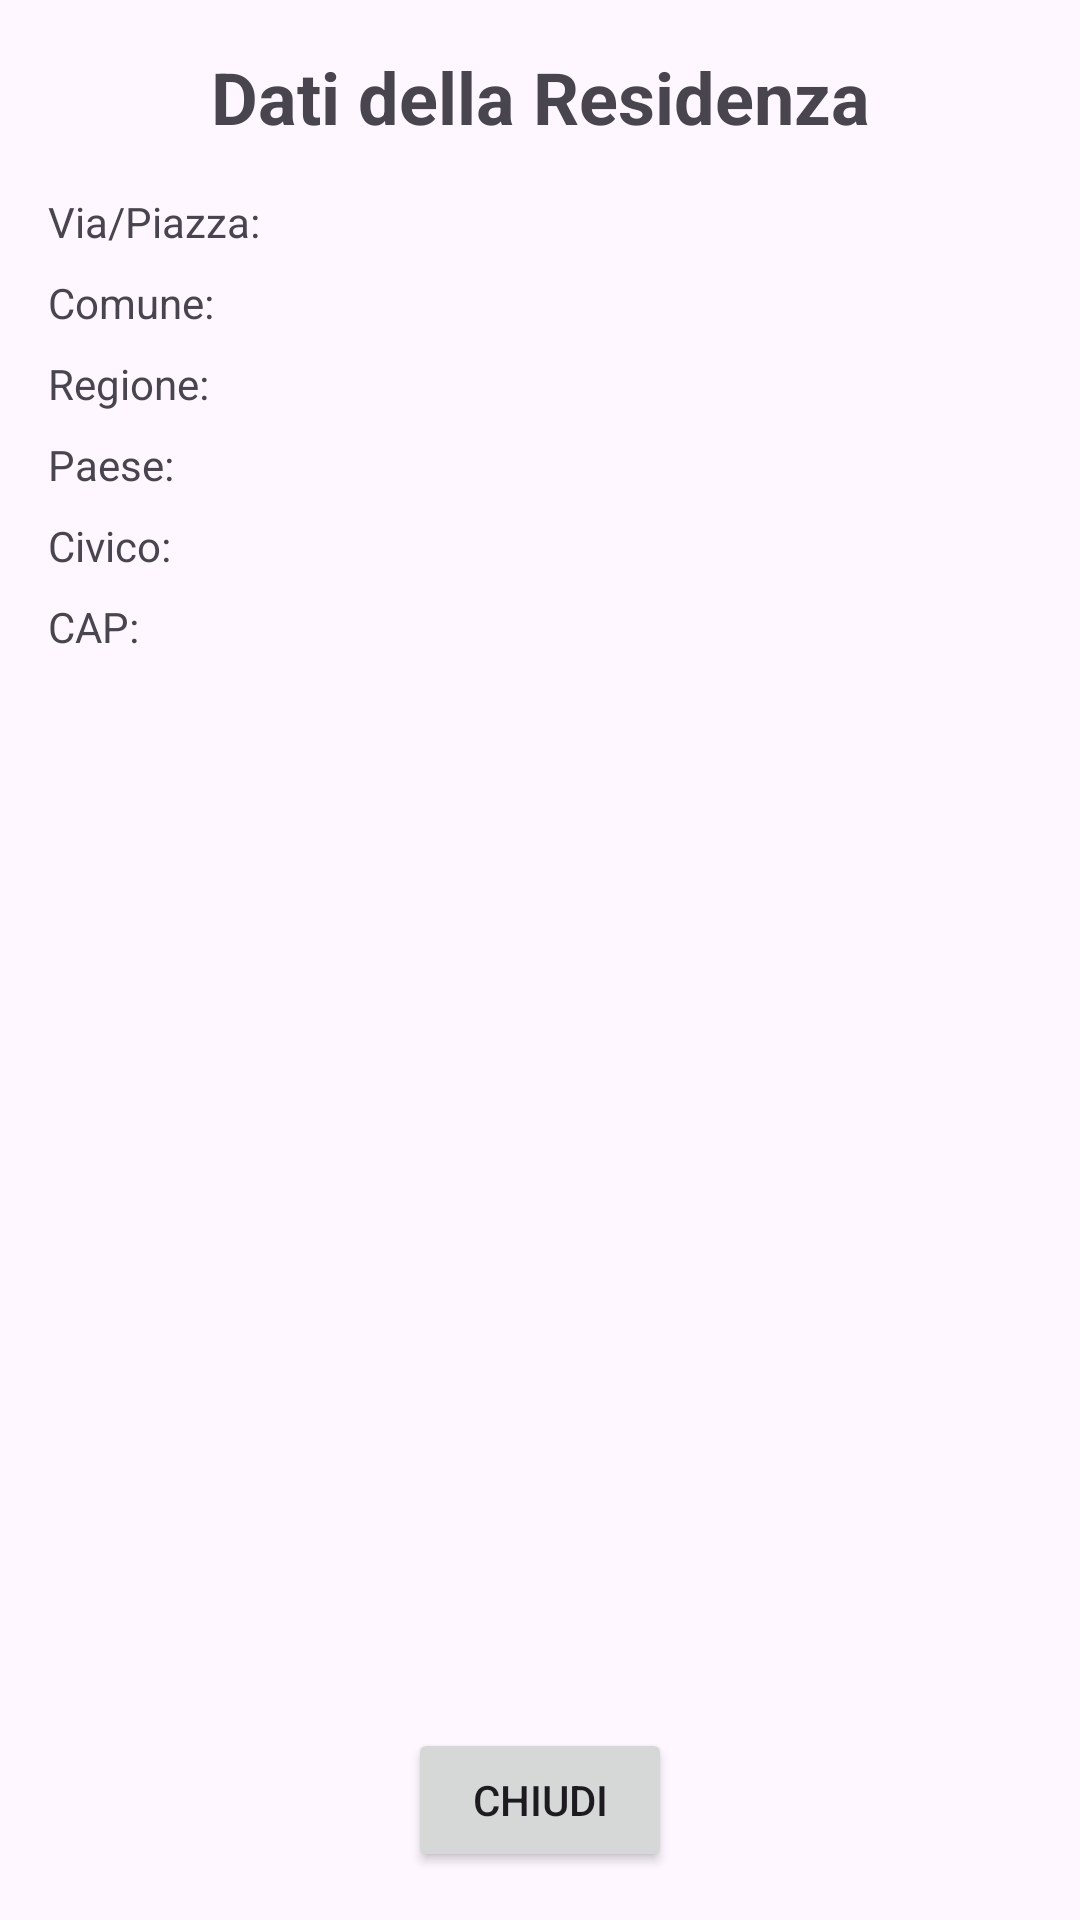

Write the Android layout XML for this screen, with the resource values it uses.
<!-- AndroidManifest.xml: application theme Theme.Eruplan -->
<!-- res/layout/activity_visualizza_residenza.xml -->
<?xml version="1.0" encoding="utf-8"?>
<androidx.constraintlayout.widget.ConstraintLayout xmlns:android="http://schemas.android.com/apk/res/android"
    xmlns:app="http://schemas.android.com/apk/res-auto"
    xmlns:tools="http://schemas.android.com/tools"
    android:layout_width="match_parent"
    android:layout_height="match_parent"
    android:padding="16dp"
    tools:context=".gestioneNucleoFamiliare.VisualizzaResidenzaBoundary">

    <TextView
        android:id="@+id/titleTextView"
        android:layout_width="wrap_content"
        android:layout_height="wrap_content"
        android:text="Dati della Residenza"
        android:textSize="24sp"
        android:textStyle="bold"
        app:layout_constraintTop_toTopOf="parent"
        app:layout_constraintStart_toStartOf="parent"
        app:layout_constraintEnd_toEndOf="parent" />

    <TextView
        android:id="@+id/viaPiazzaLabel"
        android:layout_width="wrap_content"
        android:layout_height="wrap_content"
        android:text="Via/Piazza:"
        android:layout_marginTop="16dp"
        app:layout_constraintTop_toBottomOf="@id/titleTextView"
        app:layout_constraintStart_toStartOf="parent" />

    <TextView
        android:id="@+id/viaPiazzaTextView"
        android:layout_width="0dp"
        android:layout_height="wrap_content"
        app:layout_constraintTop_toTopOf="@id/viaPiazzaLabel"
        app:layout_constraintBottom_toBottomOf="@id/viaPiazzaLabel"
        app:layout_constraintStart_toEndOf="@id/viaPiazzaLabel"
        app:layout_constraintEnd_toEndOf="parent"
        android:layout_marginStart="8dp" />

    <TextView
        android:id="@+id/comuneLabel"
        android:layout_width="wrap_content"
        android:layout_height="wrap_content"
        android:text="Comune:"
        android:layout_marginTop="8dp"
        app:layout_constraintTop_toBottomOf="@id/viaPiazzaLabel"
        app:layout_constraintStart_toStartOf="parent" />

    <TextView
        android:id="@+id/comuneTextView"
        android:layout_width="0dp"
        android:layout_height="wrap_content"
        app:layout_constraintTop_toTopOf="@id/comuneLabel"
        app:layout_constraintBottom_toBottomOf="@id/comuneLabel"
        app:layout_constraintStart_toEndOf="@id/comuneLabel"
        app:layout_constraintEnd_toEndOf="parent"
        android:layout_marginStart="8dp" />

    <TextView
        android:id="@+id/regioneLabel"
        android:layout_width="wrap_content"
        android:layout_height="wrap_content"
        android:text="Regione:"
        android:layout_marginTop="8dp"
        app:layout_constraintTop_toBottomOf="@id/comuneLabel"
        app:layout_constraintStart_toStartOf="parent" />

    <TextView
        android:id="@+id/regioneTextView"
        android:layout_width="0dp"
        android:layout_height="wrap_content"
        app:layout_constraintTop_toTopOf="@id/regioneLabel"
        app:layout_constraintBottom_toBottomOf="@id/regioneLabel"
        app:layout_constraintStart_toEndOf="@id/regioneLabel"
        app:layout_constraintEnd_toEndOf="parent"
        android:layout_marginStart="8dp" />

    <TextView
        android:id="@+id/paeseLabel"
        android:layout_width="wrap_content"
        android:layout_height="wrap_content"
        android:text="Paese:"
        android:layout_marginTop="8dp"
        app:layout_constraintTop_toBottomOf="@id/regioneLabel"
        app:layout_constraintStart_toStartOf="parent" />

    <TextView
        android:id="@+id/paeseTextView"
        android:layout_width="0dp"
        android:layout_height="wrap_content"
        app:layout_constraintTop_toTopOf="@id/paeseLabel"
        app:layout_constraintBottom_toBottomOf="@id/paeseLabel"
        app:layout_constraintStart_toEndOf="@id/paeseLabel"
        app:layout_constraintEnd_toEndOf="parent"
        android:layout_marginStart="8dp" />

    <TextView
        android:id="@+id/civicoLabel"
        android:layout_width="wrap_content"
        android:layout_height="wrap_content"
        android:text="Civico:"
        android:layout_marginTop="8dp"
        app:layout_constraintTop_toBottomOf="@id/paeseLabel"
        app:layout_constraintStart_toStartOf="parent" />

    <TextView
        android:id="@+id/civicoTextView"
        android:layout_width="0dp"
        android:layout_height="wrap_content"
        app:layout_constraintTop_toTopOf="@id/civicoLabel"
        app:layout_constraintBottom_toBottomOf="@id/civicoLabel"
        app:layout_constraintStart_toEndOf="@id/civicoLabel"
        app:layout_constraintEnd_toEndOf="parent"
        android:layout_marginStart="8dp" />

    <TextView
        android:id="@+id/capLabel"
        android:layout_width="wrap_content"
        android:layout_height="wrap_content"
        android:text="CAP:"
        android:layout_marginTop="8dp"
        app:layout_constraintTop_toBottomOf="@id/civicoLabel"
        app:layout_constraintStart_toStartOf="parent" />

    <TextView
        android:id="@+id/capTextView"
        android:layout_width="0dp"
        android:layout_height="wrap_content"
        app:layout_constraintTop_toTopOf="@id/capLabel"
        app:layout_constraintBottom_toBottomOf="@id/capLabel"
        app:layout_constraintStart_toEndOf="@id/capLabel"
        app:layout_constraintEnd_toEndOf="parent"
        android:layout_marginStart="8dp" />

    <ProgressBar
        android:id="@+id/loadingProgressBar"
        android:layout_width="wrap_content"
        android:layout_height="wrap_content"
        android:visibility="gone"
        app:layout_constraintTop_toTopOf="parent"
        app:layout_constraintBottom_toBottomOf="parent"
        app:layout_constraintStart_toStartOf="parent"
        app:layout_constraintEnd_toEndOf="parent" />

    <Button
        android:id="@+id/btnChiudi"
        android:layout_width="wrap_content"
        android:layout_height="wrap_content"
        android:text="Chiudi"
        app:layout_constraintBottom_toBottomOf="parent"
        app:layout_constraintEnd_toEndOf="parent"
        app:layout_constraintStart_toStartOf="parent" />

</androidx.constraintlayout.widget.ConstraintLayout>
<!-- resources referenced by this layout -->
<resources>
  <style name="Theme.Eruplan" parent="Base.Theme.Eruplan" />
  <style name="Base.Theme.Eruplan" parent="Theme.Material3.DayNight.NoActionBar">
          
          
      </style>
</resources>
